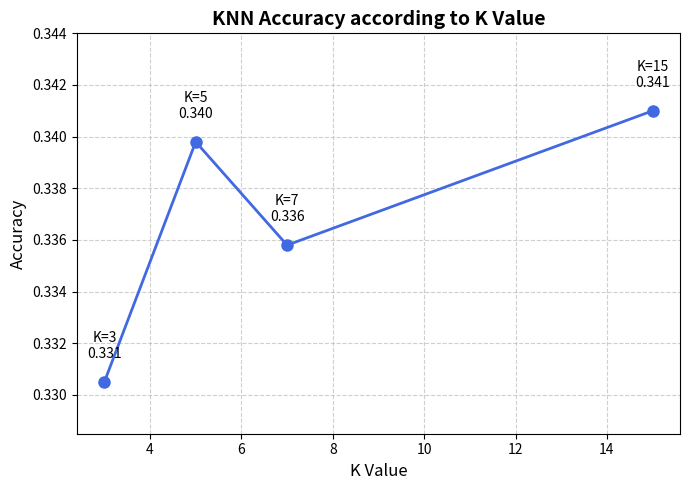

Generate this figure with matplotlib:
import matplotlib.pyplot as plt

# 데이터 예시 (네 실제 결과로 교체 가능)
k_values = [3, 5, 7, 15]
accuracies = [0.3305, 0.3398, 0.3358, 0.3410]

plt.figure(figsize=(7, 5))
plt.plot(k_values, accuracies, marker='o', linestyle='-', linewidth=2, markersize=8, color='royalblue')

# 각 점에 K값과 정확도 표시
for x, y in zip(k_values, accuracies):
    plt.text(x, y + 0.0008, f"K={x}\n{y:.3f}",
             ha='center', va='bottom', fontsize=10, color='black')

# 제목과 축 레이블
plt.title("KNN Accuracy according to K Value", fontsize=14, weight='bold')
plt.xlabel("K Value", fontsize=12)
plt.ylabel("Accuracy", fontsize=12)

# 격자와 시각 효과
plt.grid(True, linestyle='--', alpha=0.6)
plt.ylim(min(accuracies) - 0.002, max(accuracies) + 0.003)
plt.tight_layout()
plt.show()
